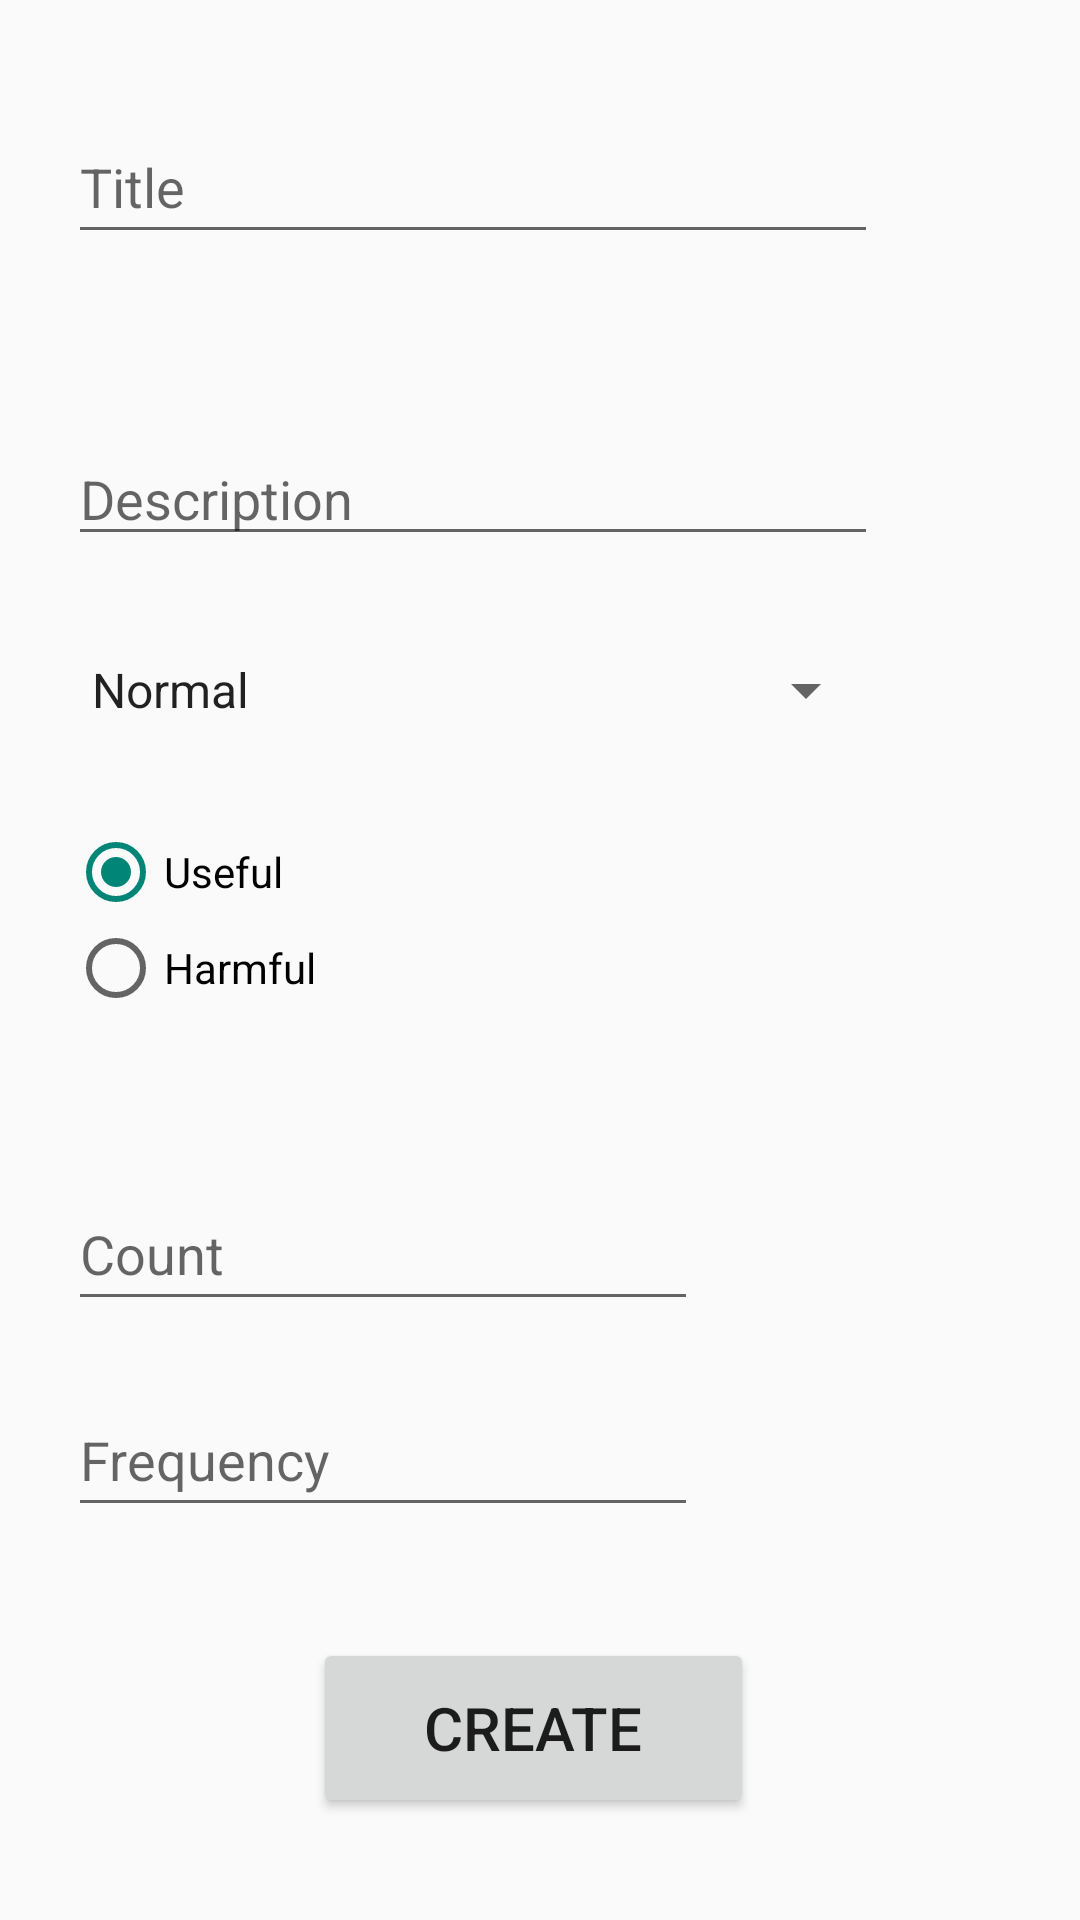

The Android layout XML behind this screen, and the referenced resources:
<!-- AndroidManifest.xml: application theme CustomTheme -->
<!-- res/layout/activity_add_habit.xml -->
<?xml version="1.0" encoding="utf-8"?>
<androidx.constraintlayout.widget.ConstraintLayout xmlns:android="http://schemas.android.com/apk/res/android"
    xmlns:app="http://schemas.android.com/apk/res-auto"
    xmlns:tools="http://schemas.android.com/tools"
    android:layout_width="match_parent"
    android:layout_height="match_parent"
    android:padding="5dp"
    tools:context=".activity.AddHabitActivity">

    <androidx.constraintlayout.widget.Guideline
        android:id="@+id/guideline"
        android:layout_width="wrap_content"
        android:layout_height="wrap_content"
        android:orientation="vertical"
        app:layout_constraintGuide_percent="0.05" />

    <Spinner
        android:id="@+id/habitPriorities"
        android:layout_width="270dp"
        android:layout_height="48dp"
        android:dropDownWidth="wrap_content"
        android:entries="@array/priority_items"
        app:layout_constraintBottom_toTopOf="@+id/habitTypes"
        app:layout_constraintStart_toStartOf="@+id/guideline"
        app:layout_constraintTop_toBottomOf="@+id/habitDescription" />

    <EditText
        android:id="@+id/habitFrequency"
        android:layout_width="wrap_content"
        android:layout_height="wrap_content"
        android:ems="10"
        android:hint="@string/frequency_hint"
        android:inputType="numberDecimal"
        android:minHeight="48dp"
        app:layout_constraintBottom_toTopOf="@+id/guideline4"
        app:layout_constraintStart_toStartOf="@+id/guideline"
        app:layout_constraintTop_toBottomOf="@+id/repetitionCount" />

    <EditText
        android:id="@+id/title"
        android:layout_width="270dp"
        android:layout_height="48dp"
        android:ems="10"
        android:hint="@string/title_input_hint"
        android:inputType="textPersonName"
        app:layout_constraintBottom_toTopOf="@+id/habitDescription"
        app:layout_constraintStart_toStartOf="@+id/guideline"
        app:layout_constraintTop_toTopOf="@+id/guideline5"
        app:layout_constraintVertical_bias="0.47000003"
        app:layout_constraintVertical_chainStyle="spread_inside" />

    <RadioGroup
        android:id="@+id/habitTypes"
        android:layout_width="178dp"
        android:layout_height="97dp"
        app:layout_constraintBottom_toTopOf="@+id/repetitionCount"
        app:layout_constraintStart_toStartOf="@+id/guideline"
        app:layout_constraintTop_toBottomOf="@+id/habitPriorities">

        <RadioButton
            android:id="@+id/usefulRadio"
            android:layout_width="match_parent"
            android:layout_height="wrap_content"
            android:text="@string/useful_radio_value"
            android:checked="true"/>

        <RadioButton
            android:id="@+id/harmfulRadio"
            android:layout_width="match_parent"
            android:layout_height="wrap_content"
            android:text="@string/harmful_radio_value" />
    </RadioGroup>

    <EditText
        android:id="@+id/habitDescription"
        android:layout_width="270dp"
        android:layout_height="80dp"
        android:ems="10"
        android:gravity="bottom"
        android:hint="@string/habit_description_hint"
        android:inputType="textMultiLine"
        app:layout_constraintBottom_toTopOf="@+id/habitPriorities"
        app:layout_constraintStart_toStartOf="@+id/guideline"
        app:layout_constraintTop_toBottomOf="@+id/title" />

    <EditText
        android:id="@+id/repetitionCount"
        android:layout_width="wrap_content"
        android:layout_height="wrap_content"
        android:ems="10"
        android:hint="@string/repetition_count_hint"
        android:inputType="numberDecimal"
        android:minHeight="48dp"
        app:layout_constraintBottom_toTopOf="@+id/habitFrequency"
        app:layout_constraintStart_toStartOf="@+id/guideline"
        app:layout_constraintTop_toBottomOf="@+id/habitTypes" />

    <Button
        android:id="@+id/createHabitButton"
        android:layout_width="147dp"
        android:layout_height="60dp"
        android:layout_marginStart="158dp"
        android:layout_marginEnd="154dp"
        android:text="@string/create_habit_button_text"
        android:textSize="20sp"
        app:cornerRadius="30dp"
        app:layout_constraintBottom_toBottomOf="parent"
        app:layout_constraintEnd_toEndOf="parent"
        app:layout_constraintHorizontal_bias="0.541"
        app:layout_constraintStart_toStartOf="parent"
        app:layout_constraintTop_toTopOf="@+id/guideline4"
        app:layout_constraintVertical_bias="0.561" />

    <androidx.constraintlayout.widget.Guideline
        android:id="@+id/guideline4"
        android:layout_width="wrap_content"
        android:layout_height="wrap_content"
        android:orientation="horizontal"
        app:layout_constraintGuide_percent="0.8" />

    <androidx.constraintlayout.widget.Guideline
        android:id="@+id/guideline5"
        android:layout_width="wrap_content"
        android:layout_height="wrap_content"
        android:orientation="horizontal"
        app:layout_constraintGuide_percent="0.05" />


</androidx.constraintlayout.widget.ConstraintLayout>
<!-- resources referenced by this layout -->
<resources>
  <string-array name="priority_items">
          <item>Normal</item>
          <item>Low</item>
          <item>High</item>
      </string-array>
  <string name="create_habit_button_text">Create</string>
  <string name="frequency_hint">Frequency</string>
  <string name="habit_description_hint">Description</string>
  <string name="harmful_radio_value">Harmful</string>
  <string name="repetition_count_hint">Count</string>
  <string name="title_input_hint">Title</string>
  <string name="useful_radio_value">Useful</string>
  <style name="CustomTheme" parent="Theme.MaterialComponents.Light.NoActionBar.Bridge">
          <item name="colorPrimary">@color/purple_500</item>
          <item name="colorPrimaryVariant">@color/purple_700</item>
          <item name="colorOnPrimary">@color/white</item>
          
          <item name="colorSecondary">@color/teal_200</item>
          <item name="colorSecondaryVariant">@color/teal_700</item>
          <item name="colorOnSecondary">@color/black</item>
          
          <item name="android:statusBarColor" tools:targetApi="l">?attr/colorPrimaryVariant</item>
          <item name="toolbarStyle">@style/Widget.MaterialComponents.Toolbar.Primary</item>
      </style>
  <color name="purple_500">#FF6200EE</color>
  <color name="purple_700">#FF3700B3</color>
  <color name="white">#FFFFFFFF</color>
  <color name="teal_200">#FF03DAC5</color>
  <color name="teal_700">#FF018786</color>
  <color name="black">#FF000000</color>
</resources>
